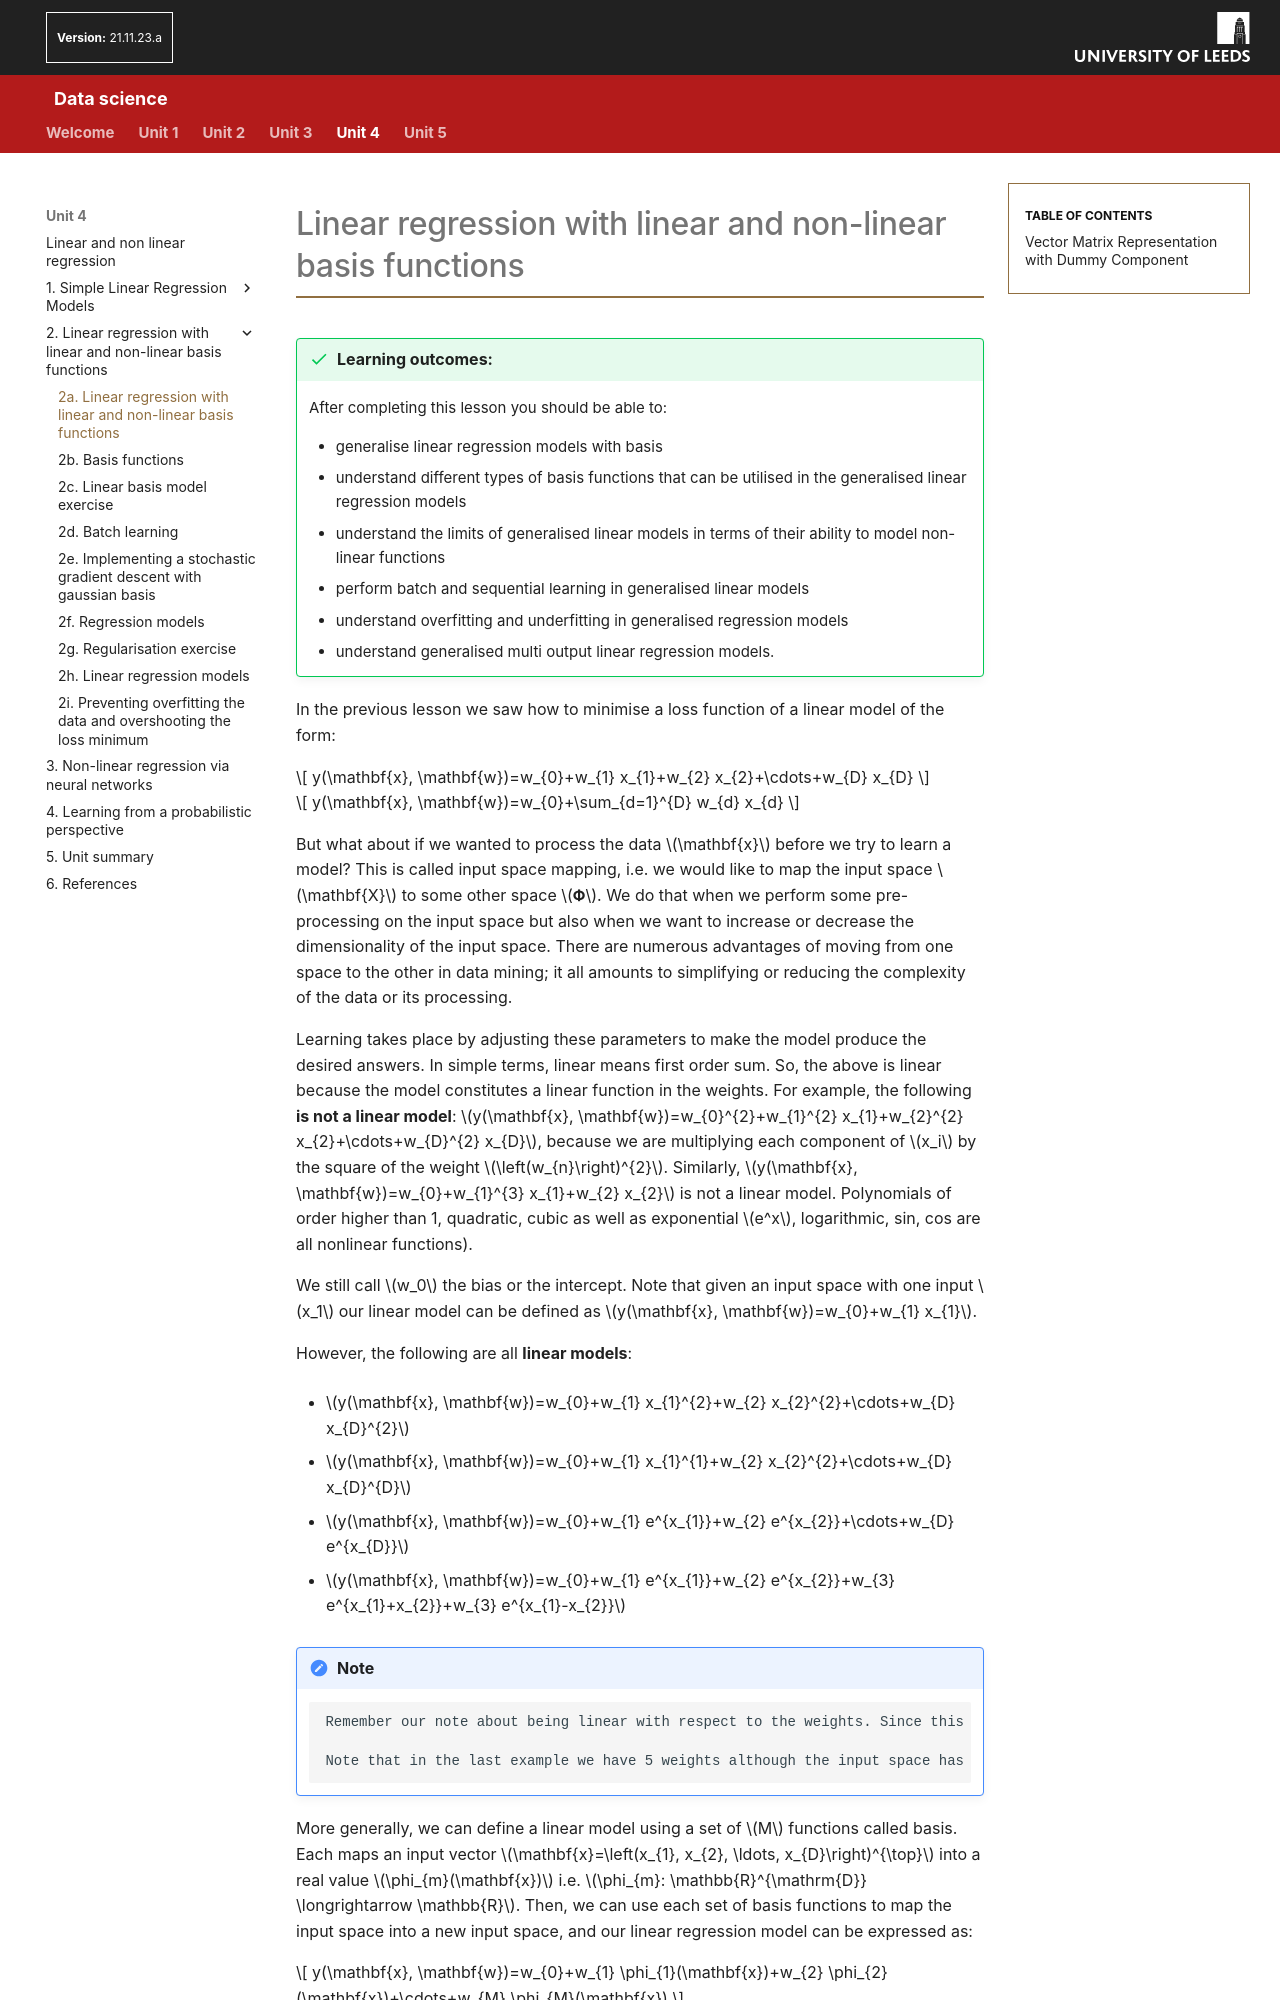

repository: AltahhanAi/Data_Science · page: content/unit4/04_02a_linear_regression_basis_functions/index.html · generator: mkdocs

#Linear regression with linear and non-linear basis functions

!!! success "Learning outcomes:"
	After completing this lesson you should be able to:

    * generalise linear regression models with basis
    *	understand different types of basis functions that can be utilised in the generalised linear regression models
    *	understand the limits of generalised linear models in terms of their ability to model non-linear functions
    *	perform batch and sequential learning in generalised linear models
    *	understand overfitting and underfitting in generalised regression models
    *	understand generalised multi output linear regression models.

In the previous lesson we saw how to minimise a loss function of a linear model of the form:

$$
y(\mathbf{x}, \mathbf{w})=w_{0}+w_{1} x_{1}+w_{2} x_{2}+\cdots+w_{D} x_{D}
$$

$$
y(\mathbf{x}, \mathbf{w})=w_{0}+\sum_{d=1}^{D} w_{d} x_{d}
$$

But what about if we wanted to process the data $\mathbf{x}$ before we try to learn a model? This is called input space mapping, i.e. we would like to map the input space $\mathbf{X}$ to some other space $𝚽$.  We do that when we perform some pre-processing on the input space but also when we want to increase or decrease the dimensionality of the input space. There are numerous advantages of moving from one space to the other in data mining; it all amounts to simplifying or reducing the complexity of the data or its processing.

Learning takes place by adjusting these parameters to make the model produce the desired answers. In simple terms, linear means first order sum. So, the above is linear because the model constitutes a linear function in the weights. For example, the following **is not a linear model**: $y(\mathbf{x}, \mathbf{w})=w_{0}^{2}+w_{1}^{2} x_{1}+w_{2}^{2} x_{2}+\cdots+w_{D}^{2} x_{D}$, because we are multiplying each component of $x_i$ by the square of the weight $\left(w_{n}\right)^{2}$. Similarly, $y(\mathbf{x}, \mathbf{w})=w_{0}+w_{1}^{3} x_{1}+w_{2} x_{2}$ is not a linear model. Polynomials of order higher than 1, quadratic, cubic as well as exponential $e^x$, logarithmic, sin, cos are all nonlinear functions).

We still call $w_0$ the bias or the intercept. Note that given an input space with one input $x_1$ our linear model can be defined as $y(\mathbf{x}, \mathbf{w})=w_{0}+w_{1} x_{1}$.

However, the following are all **linear models**:

- $y(\mathbf{x}, \mathbf{w})=w_{0}+w_{1} x_{1}^{2}+w_{2} x_{2}^{2}+\cdots+w_{D} x_{D}^{2}$

- $y(\mathbf{x}, \mathbf{w})=w_{0}+w_{1} x_{1}^{1}+w_{2} x_{2}^{2}+\cdots+w_{D} x_{D}^{D}$

- $y(\mathbf{x}, \mathbf{w})=w_{0}+w_{1} e^{x_{1}}+w_{2} e^{x_{2}}+\cdots+w_{D} e^{x_{D}}$

- $y(\mathbf{x}, \mathbf{w})=w_{0}+w_{1} e^{x_{1}}+w_{2} e^{x_{2}}+w_{3} e^{x_{1}+x_{2}}+w_{3} e^{x_{1}-x_{2}}$

!!! note
		Remember our note about being linear with respect to the weights. Since this expression is a linear combination of the weights, the linearity of the model holds).

		Note that in the last example we have 5 weights although the input space has a 2 features $x_1$ and $x_2$.
